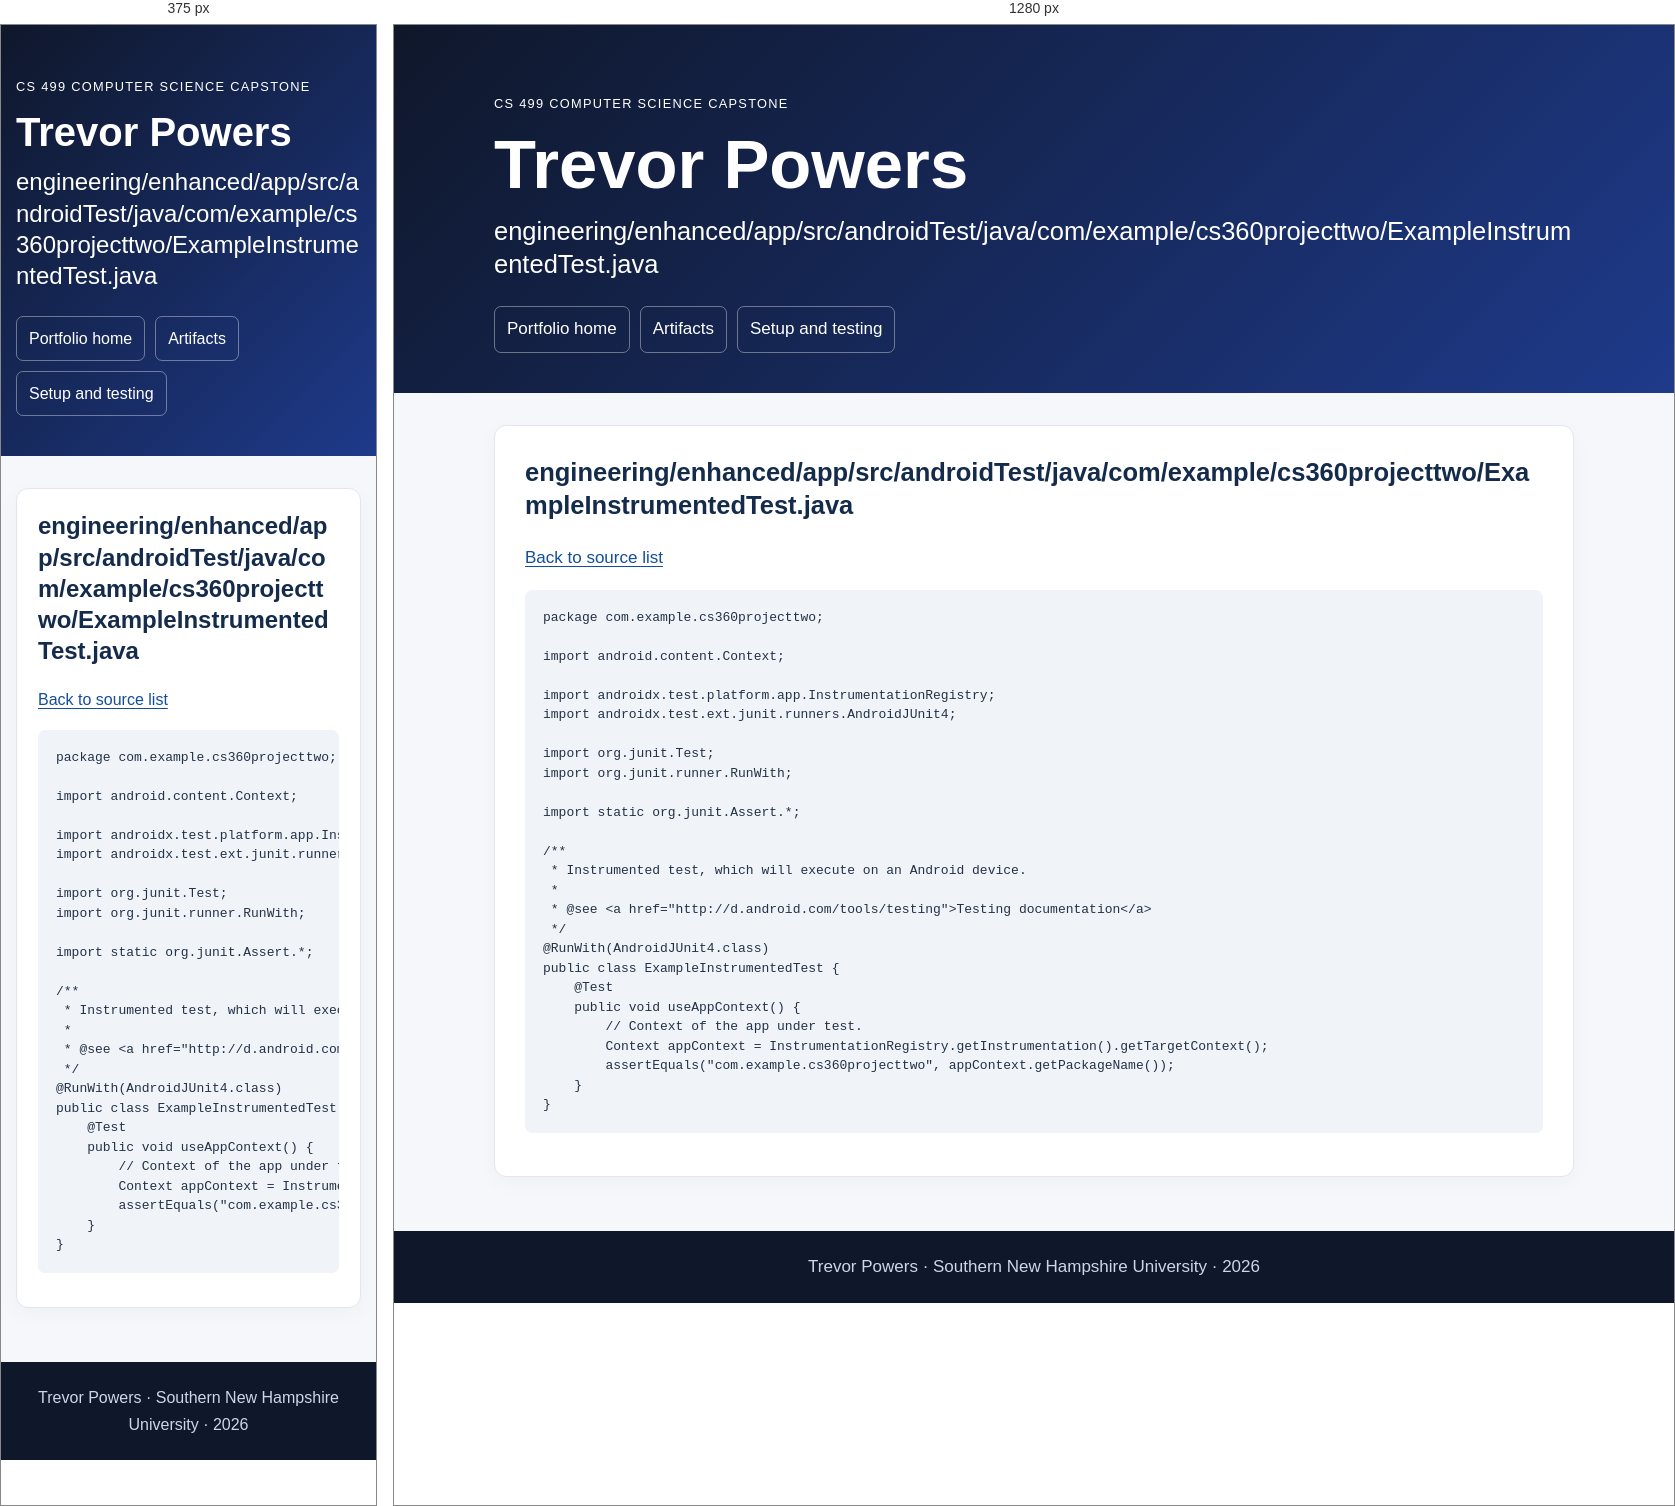
Rendered at 375 px and 1280 px, left to right.

<!-- file: engineering__enhanced__app__src__androidTest__java__com__example__cs360projecttwo__ExampleInstrumentedTest.java.html -->
<!doctype html><html lang="en"><head><meta charset="utf-8"><meta name="viewport" content="width=device-width,initial-scale=1"><title>engineering/enhanced/app/src/androidTest/java/com/example/cs360projecttwo/ExampleInstrumentedTest.java | Trevor Powers</title><meta name="description" content="Trevor Powers CS 499 computer science portfolio with original and enhanced code, narratives, and code review."><link rel="stylesheet" href="../style.css?v=final20261016"></head><body><a class="skip" href="#main">Skip to content</a><header class="hero"><div class="container"><p class="eyebrow">CS 499 Computer Science Capstone</p><h1>Trevor Powers</h1><h2>engineering/enhanced/app/src/androidTest/java/com/example/cs360projecttwo/ExampleInstrumentedTest.java</h2><nav aria-label="Main navigation"><a href="../index.html">Portfolio home</a><a href="../index.html#artifacts">Artifacts</a><a href="../setup.html">Setup and testing</a></nav></div></header><main id="main" class="container"><section class="card"><h2>engineering/enhanced/app/src/androidTest/java/com/example/cs360projecttwo/ExampleInstrumentedTest.java</h2><p><a href="../engineering_code.html">Back to source list</a></p><pre><code>package com.example.cs360projecttwo;

import android.content.Context;

import androidx.test.platform.app.InstrumentationRegistry;
import androidx.test.ext.junit.runners.AndroidJUnit4;

import org.junit.Test;
import org.junit.runner.RunWith;

import static org.junit.Assert.*;

/**
 * Instrumented test, which will execute on an Android device.
 *
 * @see &lt;a href=&quot;http://d.android.com/tools/testing&quot;&gt;Testing documentation&lt;/a&gt;
 */
@RunWith(AndroidJUnit4.class)
public class ExampleInstrumentedTest {
    @Test
    public void useAppContext() {
        // Context of the app under test.
        Context appContext = InstrumentationRegistry.getInstrumentation().getTargetContext();
        assertEquals(&quot;com.example.cs360projecttwo&quot;, appContext.getPackageName());
    }
}</code></pre></section></main><footer>Trevor Powers · Southern New Hampshire University · 2026</footer></body></html>

/* @media block from style.css */
@media(max-width:640px){.hero{padding-top:38px}.card{padding:21px}body{font-size:16px}table{font-size:.85rem}td,th{padding:8px}}